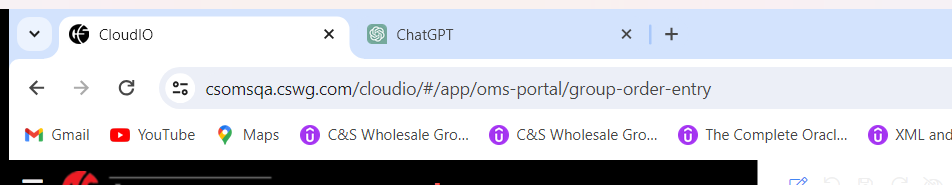
Task: Test Automation Project
Workflow: AWI001 - Copy (1)

Step 1 [try]: get-text
